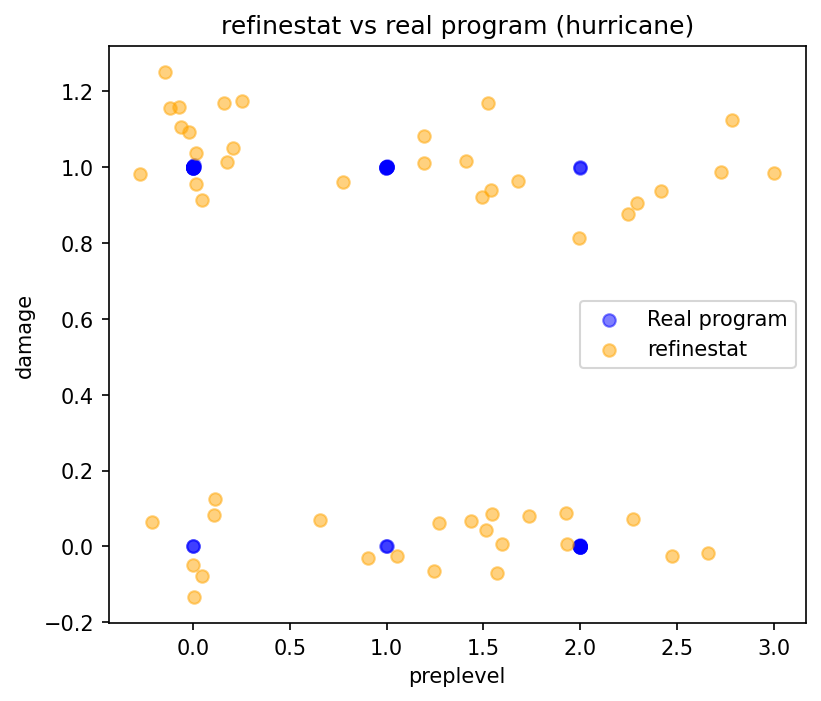

The table this chart was drawn from, first rows:
preplevel, damage
1.408, 1.016
1.493, 0.9203
0.6566, 0.06967
0.0462, 0.9136
2.783, 1.124
1.572, -0.0712
1.522, 1.169
2.477, -0.02653
3.004, 0.984
0.01231, 0.9558
1.195, 1.012
1.052, -0.0252
-0.02125, 1.092
0.9038, -0.0302
1.543, 0.08574
1.734, 0.08046
-0.1459, 1.251
1.994, 0.813
0.01448, 1.038
-0.07342, 1.158
2.419, 0.9379
-0.2734, 0.9826
0.7736, 0.9608
1.511, 0.04201
1.598, 0.007536
1.268, 0.06195
2.293, 0.9062
-0.2141, 0.06484
0.04701, -0.07678
-0.1195, 1.157
1.93, 0.007295
0.2044, 1.052
2.273, 0.07209
0.002754, -0.133
1.247, -0.06619
0.2513, 1.175
1.434, 0.06674
2.66, -0.0186
1.539, 0.9408
0.1732, 1.013
0.1111, 0.124
-0.06215, 1.106
-0.001328, -0.04812
2.73, 0.9861
1.192, 1.081
1.68, 0.9634
2.249, 0.8753
0.1093, 0.08373
0.162, 1.17
1.929, 0.08828
